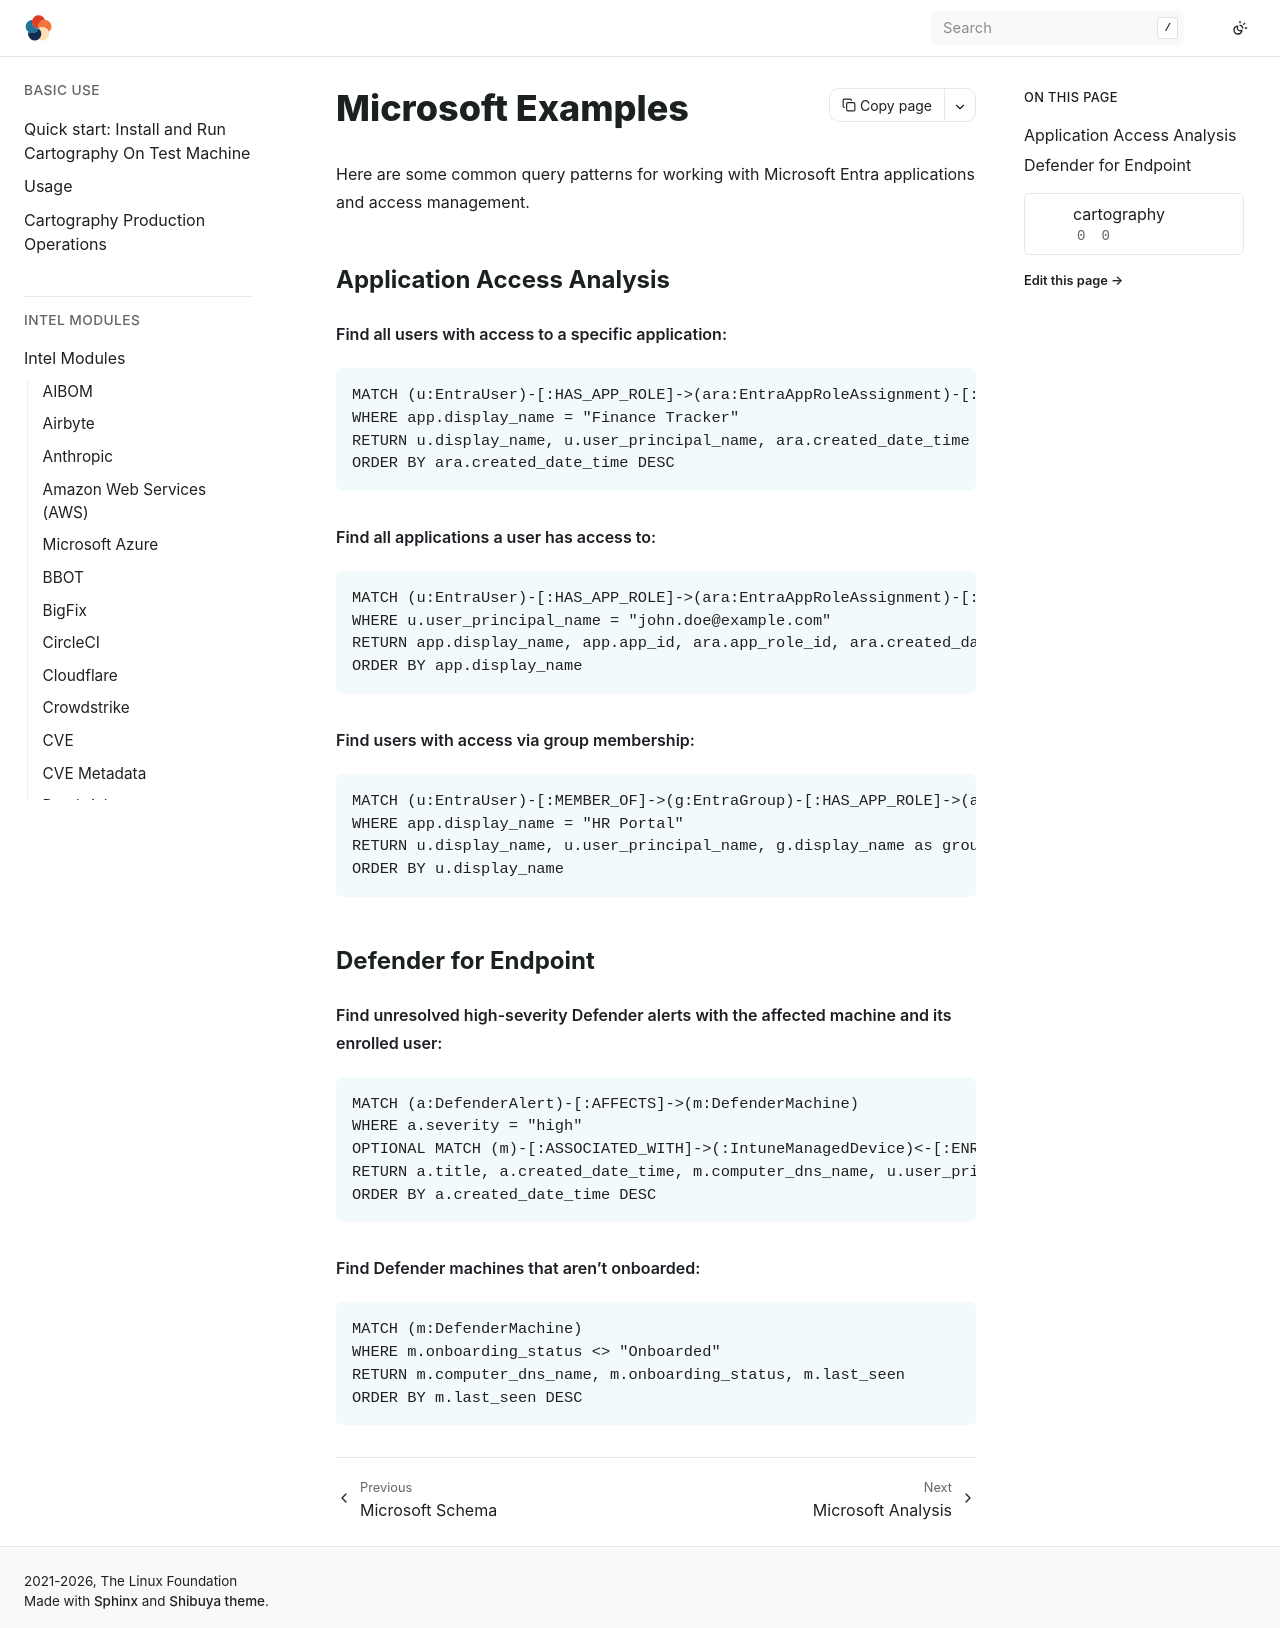

repository: Stratus-Ops-Console/cartography · page: modules/microsoft/examples.html · generator: sphinx

# Microsoft Examples

Here are some common query patterns for working with Microsoft Entra applications and access management.

### Application Access Analysis

**Find all users with access to a specific application:**
```cypher
MATCH (u:EntraUser)-[:HAS_APP_ROLE]->(ara:EntraAppRoleAssignment)-[:ASSIGNED_TO]->(app:EntraApplication)
WHERE app.display_name = "Finance Tracker"
RETURN u.display_name, u.user_principal_name, ara.created_date_time
ORDER BY ara.created_date_time DESC
```

**Find all applications a user has access to:**
```cypher
MATCH (u:EntraUser)-[:HAS_APP_ROLE]->(ara:EntraAppRoleAssignment)-[:ASSIGNED_TO]->(app:EntraApplication)
WHERE u.user_principal_name = "john.doe@example.com"
RETURN app.display_name, app.app_id, ara.app_role_id, ara.created_date_time
ORDER BY app.display_name
```

**Find users with access via group membership:**
```cypher
MATCH (u:EntraUser)-[:MEMBER_OF]->(g:EntraGroup)-[:HAS_APP_ROLE]->(ara:EntraAppRoleAssignment)-[:ASSIGNED_TO]->(app:EntraApplication)
WHERE app.display_name = "HR Portal"
RETURN u.display_name, u.user_principal_name, g.display_name as group_name, ara.created_date_time
ORDER BY u.display_name
```

### Defender for Endpoint

**Find unresolved high-severity Defender alerts with the affected machine and its enrolled user:**
```cypher
MATCH (a:DefenderAlert)-[:AFFECTS]->(m:DefenderMachine)
WHERE a.severity = "high"
OPTIONAL MATCH (m)-[:ASSOCIATED_WITH]->(:IntuneManagedDevice)<-[:ENROLLED_TO]-(u:EntraUser)
RETURN a.title, a.created_date_time, m.computer_dns_name, u.user_principal_name
ORDER BY a.created_date_time DESC
```

**Find Defender machines that aren't onboarded:**
```cypher
MATCH (m:DefenderMachine)
WHERE m.onboarding_status <> "Onboarded"
RETURN m.computer_dns_name, m.onboarding_status, m.last_seen
ORDER BY m.last_seen DESC
```
